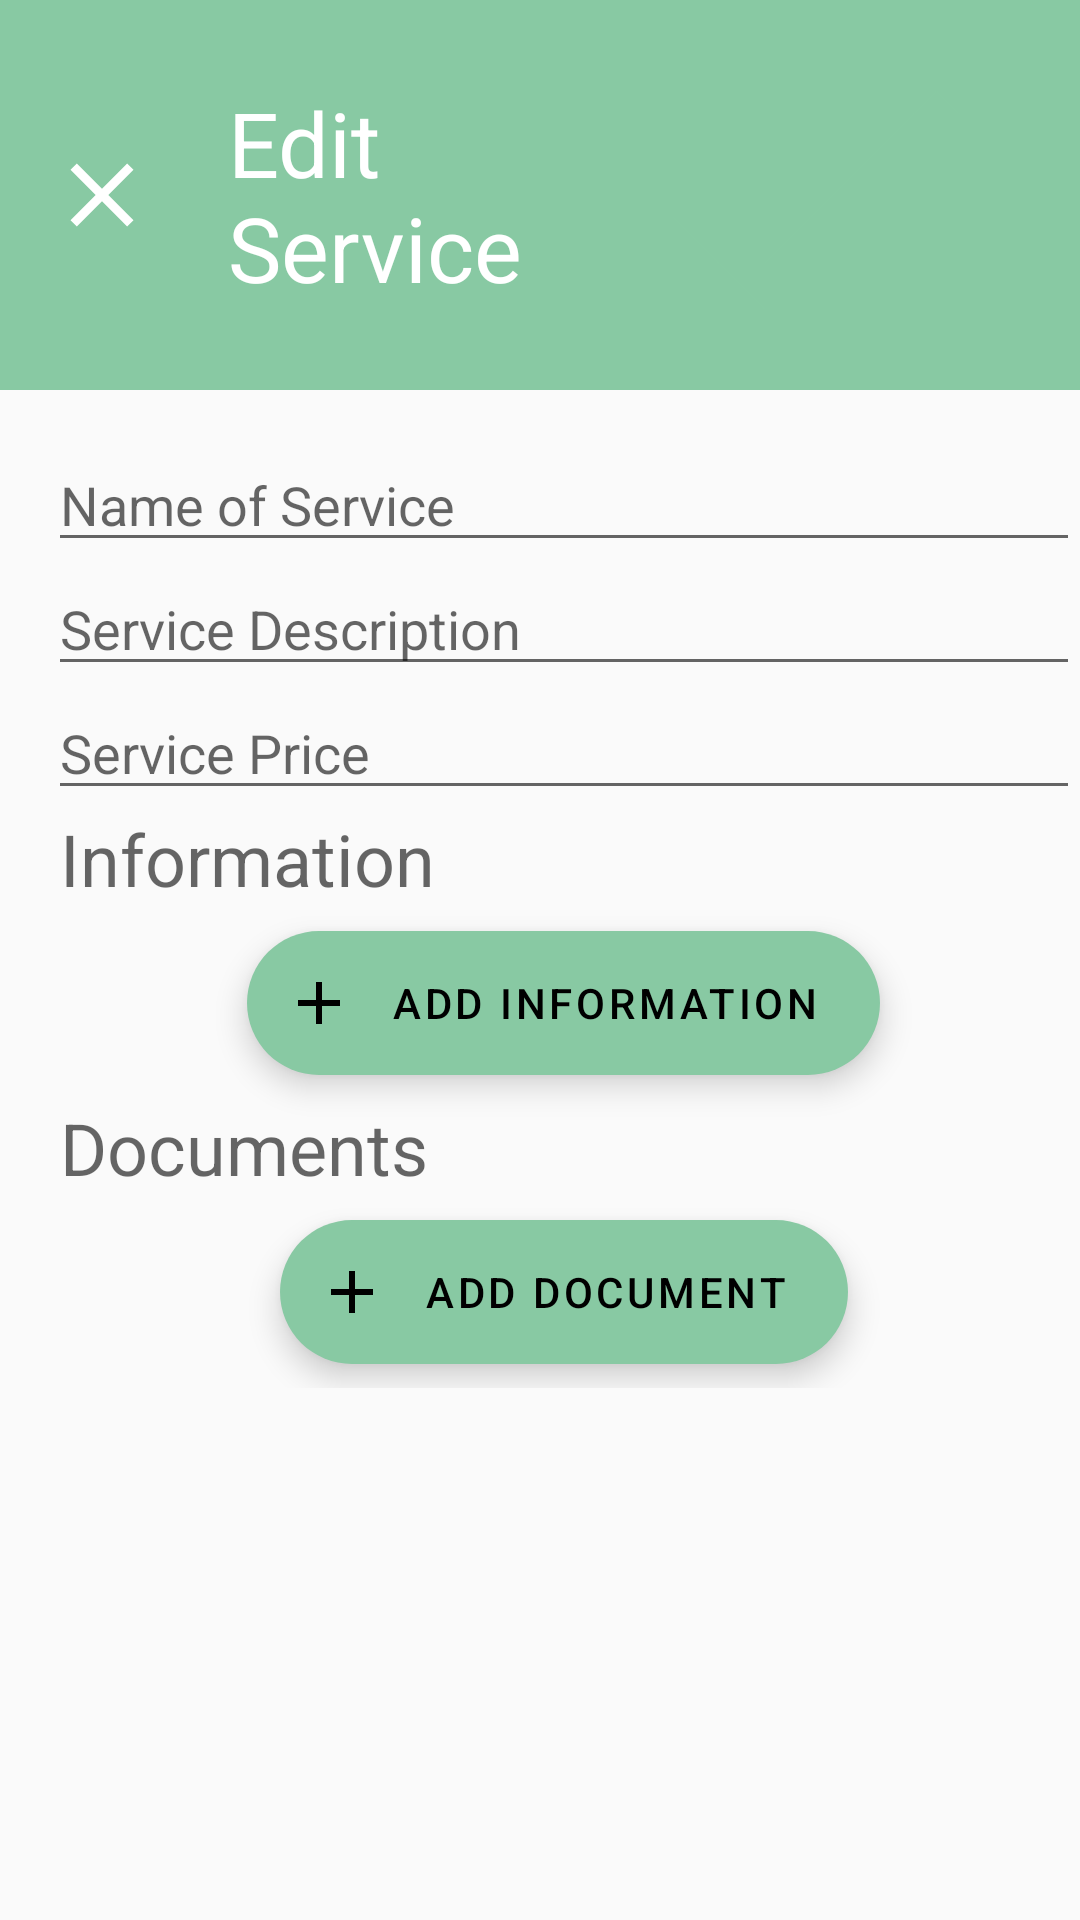

Reconstruct the res/layout file that produces this screen, plus the resources it refers to.
<!-- AndroidManifest.xml: application theme AppTheme -->
<!-- res/layout/activity_admin_services_edit.xml -->
<?xml version="1.0" encoding="utf-8"?>
<LinearLayout xmlns:android="http://schemas.android.com/apk/res/android"
    xmlns:app="http://schemas.android.com/apk/res-auto"
    xmlns:tools="http://schemas.android.com/tools"
    android:layout_width="match_parent"
    android:layout_height="match_parent"
    android:orientation="vertical"
    tools:context=".activities.admin.AdminServicesEdit">

    <androidx.appcompat.widget.Toolbar
        android:id="@+id/toolbar"
        android:layout_width="match_parent"
        android:layout_height="wrap_content"
        android:background="@color/colorAccent"
        android:minHeight="?attr/actionBarSize"
        android:theme="?attr/actionBarTheme">

        <LinearLayout
            android:layout_width="match_parent"
            android:layout_height="match_parent"
            android:gravity="center_vertical"
            android:orientation="horizontal">

            <ImageButton
                android:id="@+id/cancel_button"
                android:layout_width="wrap_content"
                android:layout_height="wrap_content"
                android:layout_marginRight="24dp"
                android:background="#00FFFFFF"
                android:onClick="cancelEdit"
                app:srcCompat="@drawable/ic_close" />

            <TextView
                android:id="@+id/services_edit_title"
                android:layout_width="wrap_content"
                android:layout_height="wrap_content"
                android:layout_weight="1"
                android:text="Edit Service"
                android:textAppearance="@style/TextAppearance.AppCompat.Body1"
                android:textSize="30sp" />

            <ImageButton
                android:id="@+id/done_button"
                android:layout_width="wrap_content"
                android:layout_height="wrap_content"
                android:layout_marginRight="24dp"
                android:background="#00FFFFFF"
                android:onClick="confirmEdit"
                app:srcCompat="@drawable/ic_baseline_done_24" />

        </LinearLayout>

    </androidx.appcompat.widget.Toolbar>

    <ScrollView
        android:layout_width="match_parent"
        android:layout_height="677dp">

        <LinearLayout
            android:id="@+id/services_edit_fields"
            android:layout_width="match_parent"
            android:layout_height="wrap_content"
            android:orientation="vertical"
            android:paddingLeft="16dp"
            android:paddingTop="16dp"
            android:paddingBottom="64dp">

            <EditText
                android:id="@+id/services_edit_editName"
                android:layout_width="match_parent"
                android:layout_height="wrap_content"
                android:ems="10"
                android:hint="Name of Service"
                android:inputType="textPersonName" />

            <EditText
                android:id="@+id/services_edit_editDesc"
                android:layout_width="match_parent"
                android:layout_height="wrap_content"
                android:ems="10"
                android:gravity="start|top"
                android:hint="Service Description"
                android:inputType="textMultiLine" />

            <EditText
                android:id="@+id/services_edit_editPrice"
                android:layout_width="match_parent"
                android:layout_height="wrap_content"
                android:ems="10"
                android:gravity="start|top"
                android:hint="Service Price"
                android:inputType="number" />

            <TextView
                android:id="@+id/services_edit_formsTitle"
                android:layout_width="match_parent"
                android:layout_height="wrap_content"
                android:layout_marginStart="4dp"
                android:text="Information"
                android:textAppearance="@style/TextAppearance.AppCompat.Display1"
                android:textSize="24sp" />

            <ListView
                android:id="@+id/services_edit_formsList"
                android:layout_width="match_parent"
                android:layout_height="wrap_content">

            </ListView>

            <com.google.android.material.floatingactionbutton.ExtendedFloatingActionButton
                android:id="@+id/services_edit_add_info_fab"
                android:layout_width="wrap_content"
                android:layout_height="wrap_content"
                android:layout_alignParentEnd="true"
                android:layout_alignParentBottom="true"
                android:layout_gravity="center"
                android:layout_margin="8dp"
                android:elevation="0dp"
                android:onClick="addToForms"
                android:text="Add Information"
                android:theme="@style/Theme.MaterialComponents.NoActionBar"
                app:backgroundTint="@color/colorAccent"
                app:icon="@drawable/ic_add" />


            <TextView
                android:id="@+id/services_edit_documentsTitle"
                android:layout_width="wrap_content"
                android:layout_height="wrap_content"
                android:layout_marginStart="4dp"
                android:text="Documents"
                android:textAppearance="@style/TextAppearance.AppCompat.Display1"
                android:textSize="24sp" />

            <ListView
                android:id="@+id/services_edit_documentsList"
                android:layout_width="match_parent"
                android:layout_height="wrap_content" />

            <com.google.android.material.floatingactionbutton.ExtendedFloatingActionButton
                android:id="@+id/services_edit_add_doc_fab"
                android:layout_width="wrap_content"
                android:layout_height="wrap_content"
                android:layout_alignParentEnd="true"
                android:layout_alignParentBottom="true"
                android:layout_gravity="center"
                android:layout_margin="8dp"
                android:elevation="0dp"
                android:onClick="addToDocuments"
                android:text="Add Document"
                android:theme="@style/Theme.MaterialComponents.NoActionBar"
                app:backgroundTint="@color/colorAccent"
                app:icon="@drawable/ic_add" />
        </LinearLayout>
    </ScrollView>
</LinearLayout>
<!-- resources referenced by this layout -->
<resources>
  <color name="colorAccent">#88C9A3</color>
  <!-- drawable ic_add (drawable) -->
  <vector android:height="36dp" android:viewportHeight="24"
      android:viewportWidth="24" android:width="36dp" xmlns:android="http://schemas.android.com/apk/res/android">
      <path android:fillColor="@android:color/white" android:pathData="M19,13h-6v6h-2v-6H5v-2h6V5h2v6h6v2z"/>
  </vector>
  <!-- drawable ic_baseline_done_24 (drawable) -->
  <vector android:height="130dp" android:tint="@color/colorAccent"
      android:viewportHeight="24" android:viewportWidth="24"
      android:width="130dp" xmlns:android="http://schemas.android.com/apk/res/android">
      <path android:fillColor="@android:color/white" android:pathData="M9,16.2L4.8,12l-1.4,1.4L9,19 21,7l-1.4,-1.4L9,16.2z"/>
  </vector>
  <!-- drawable ic_close (drawable) -->
  <vector android:height="36dp" android:viewportHeight="24"
      android:viewportWidth="24" android:width="36dp" xmlns:android="http://schemas.android.com/apk/res/android">
      <path android:fillColor="@android:color/white" android:pathData="M19,6.41L17.59,5 12,10.59 6.41,5 5,6.41 10.59,12 5,17.59 6.41,19 12,13.41 17.59,19 19,17.59 13.41,12z"/>
  </vector>
  <style name="AppTheme" parent="Theme.AppCompat.Light.DarkActionBar">
          
          <item name="colorPrimary">@color/colorPrimary</item>
          <item name="colorPrimaryDark">@color/colorPrimaryDark</item>
          <item name="colorAccent">@color/colorAccent</item>
          <item name="android:windowAnimationStyle">@style/AppTheme.WindowTransition</item>
      </style>
  <color name="colorPrimary">#FFFFFF</color>
  <color name="colorPrimaryDark">#88C9A3</color>
  <style name="AppTheme.WindowTransition">
          <item name="android:windowEnterAnimation">@android:anim/fade_in</item>
          <item name="android:windowExitAnimation">@android:anim/fade_out</item>
      </style>
</resources>
